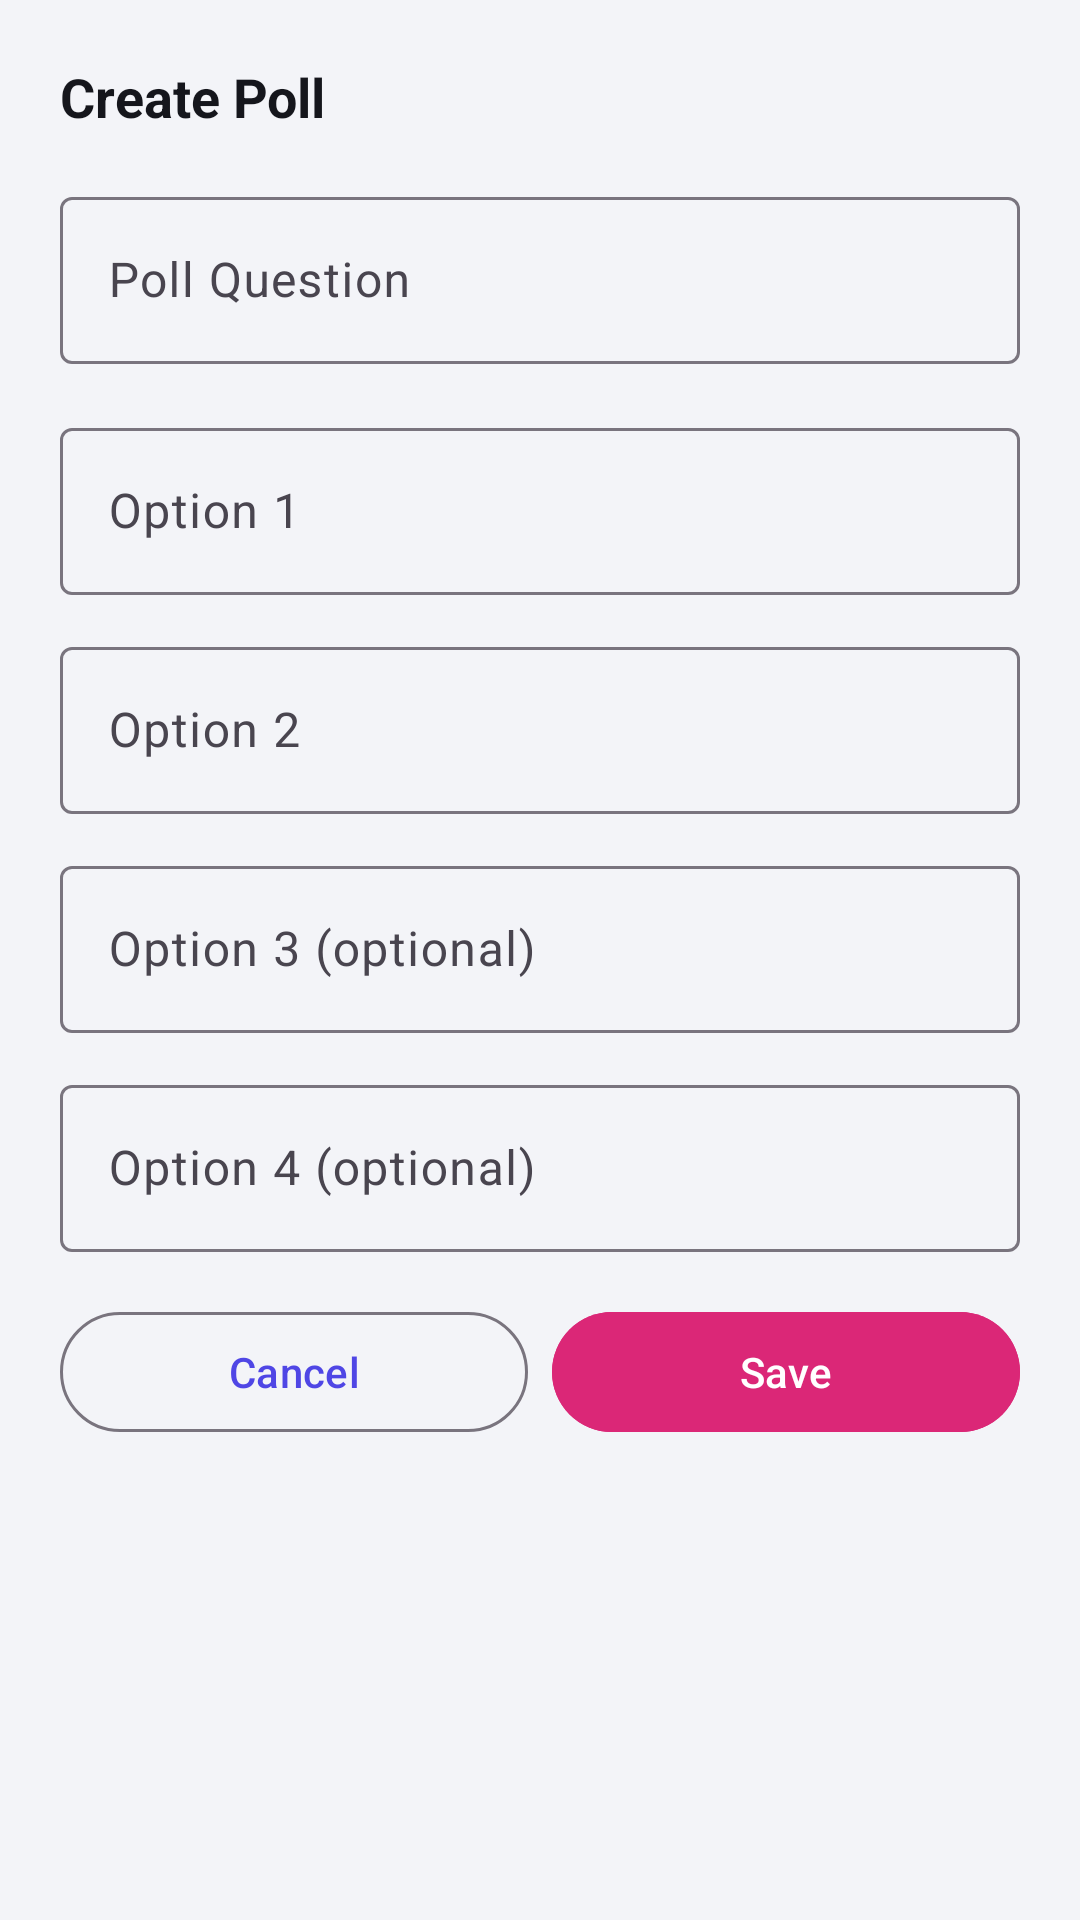

Android layout source for this screen:
<!-- AndroidManifest.xml: application theme Theme.SocietyConnect -->
<!-- res/layout/bottom_sheet_add_poll.xml -->
<?xml version="1.0" encoding="utf-8"?>
<ScrollView xmlns:android="http://schemas.android.com/apk/res/android"
    xmlns:app="http://schemas.android.com/apk/res-auto"
    android:layout_width="match_parent" android:layout_height="wrap_content">
    <LinearLayout android:layout_width="match_parent" android:layout_height="wrap_content"
        android:orientation="vertical" android:padding="20dp">
        <TextView android:layout_width="wrap_content" android:layout_height="wrap_content"
            android:text="@string/create_poll" android:textColor="@color/text_primary"
            android:textSize="18sp" android:textStyle="bold" android:layout_marginBottom="16dp"/>

        <com.google.android.material.textfield.TextInputLayout android:layout_width="match_parent"
            android:layout_height="wrap_content" android:hint="@string/poll_question" android:layout_marginBottom="16dp"
            style="@style/Widget.Material3.TextInputLayout.OutlinedBox">
            <com.google.android.material.textfield.TextInputEditText android:id="@+id/etQuestion"
                android:layout_width="match_parent" android:layout_height="wrap_content" android:inputType="textCapSentences"/>
        </com.google.android.material.textfield.TextInputLayout>

        <com.google.android.material.textfield.TextInputLayout android:layout_width="match_parent"
            android:layout_height="wrap_content" android:hint="Option 1" android:layout_marginBottom="12dp"
            style="@style/Widget.Material3.TextInputLayout.OutlinedBox">
            <com.google.android.material.textfield.TextInputEditText android:id="@+id/etOption1"
                android:layout_width="match_parent" android:layout_height="wrap_content" android:inputType="textCapSentences"/>
        </com.google.android.material.textfield.TextInputLayout>

        <com.google.android.material.textfield.TextInputLayout android:layout_width="match_parent"
            android:layout_height="wrap_content" android:hint="Option 2" android:layout_marginBottom="12dp"
            style="@style/Widget.Material3.TextInputLayout.OutlinedBox">
            <com.google.android.material.textfield.TextInputEditText android:id="@+id/etOption2"
                android:layout_width="match_parent" android:layout_height="wrap_content" android:inputType="textCapSentences"/>
        </com.google.android.material.textfield.TextInputLayout>

        <com.google.android.material.textfield.TextInputLayout android:layout_width="match_parent"
            android:layout_height="wrap_content" android:hint="Option 3 (optional)" android:layout_marginBottom="12dp"
            style="@style/Widget.Material3.TextInputLayout.OutlinedBox">
            <com.google.android.material.textfield.TextInputEditText android:id="@+id/etOption3"
                android:layout_width="match_parent" android:layout_height="wrap_content" android:inputType="textCapSentences"/>
        </com.google.android.material.textfield.TextInputLayout>

        <com.google.android.material.textfield.TextInputLayout android:layout_width="match_parent"
            android:layout_height="wrap_content" android:hint="Option 4 (optional)" android:layout_marginBottom="16dp"
            style="@style/Widget.Material3.TextInputLayout.OutlinedBox">
            <com.google.android.material.textfield.TextInputEditText android:id="@+id/etOption4"
                android:layout_width="match_parent" android:layout_height="wrap_content" android:inputType="textCapSentences"/>
        </com.google.android.material.textfield.TextInputLayout>

        <LinearLayout android:layout_width="match_parent" android:layout_height="wrap_content" android:orientation="horizontal">
            <com.google.android.material.button.MaterialButton android:id="@+id/btnCancel"
                android:layout_width="0dp" android:layout_height="wrap_content" android:layout_weight="1"
                android:layout_marginEnd="8dp" android:text="@string/cancel" style="@style/Widget.Material3.Button.OutlinedButton"/>
            <com.google.android.material.button.MaterialButton android:id="@+id/btnSave"
                android:layout_width="0dp" android:layout_height="wrap_content" android:layout_weight="1"
                android:text="@string/save" android:backgroundTint="@color/card_events"/>
        </LinearLayout>
    </LinearLayout>
</ScrollView>
<!-- resources referenced by this layout -->
<resources>
  <color name="card_events">#DB2777</color>
  <color name="text_primary">#15161C</color>
  <string name="cancel">Cancel</string>
  <string name="create_poll">Create Poll</string>
  <string name="poll_question">Poll Question</string>
  <string name="save">Save</string>
  <style name="Theme.SocietyConnect" parent="Theme.Material3.Light.NoActionBar">
          <item name="colorPrimary">@color/primary</item>
          <item name="colorPrimaryVariant">@color/primary_dark</item>
          <item name="colorOnPrimary">@color/white</item>
          <item name="colorSecondary">@color/secondary</item>
          <item name="colorOnSecondary">@color/white</item>
          <item name="android:colorBackground">@color/background</item>
          <item name="colorSurface">@color/surface</item>
          <item name="android:statusBarColor">@color/primary_dark</item>
          <item name="android:navigationBarColor">@color/white</item>
      </style>
  <color name="primary">#4F46E5</color>
  <color name="primary_dark">#3B2FAE</color>
  <color name="white">#FFFFFF</color>
  <color name="secondary">#F97316</color>
  <color name="background">#F3F4F8</color>
  <color name="surface">#FFFFFF</color>
</resources>
